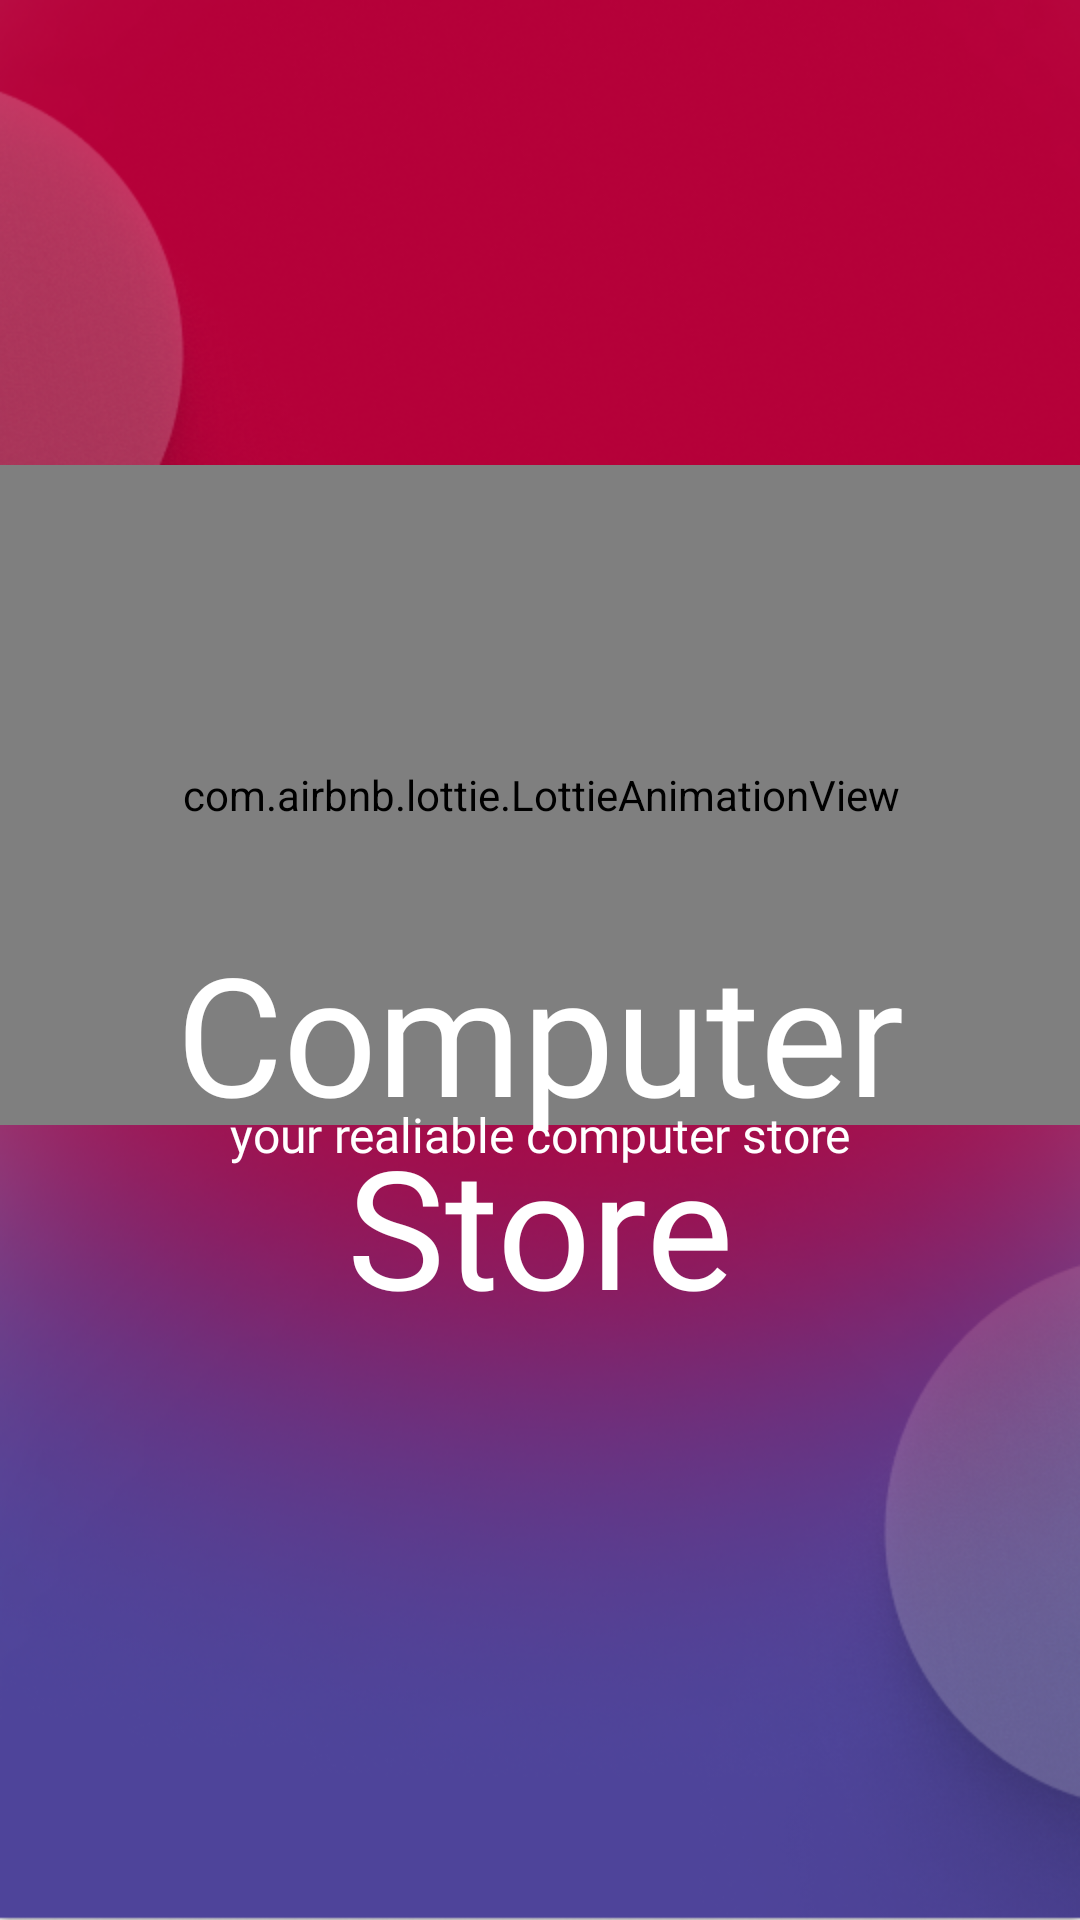

This screen was rendered from an Android layout file. Write that file and the resources it references.
<!-- AndroidManifest.xml: application theme Theme.ComputerStore -->
<!-- res/layout/activity_splash_screen.xml -->
<?xml version="1.0" encoding="utf-8"?>
<androidx.constraintlayout.widget.ConstraintLayout xmlns:android="http://schemas.android.com/apk/res/android"
    xmlns:app="http://schemas.android.com/apk/res-auto"
    xmlns:tools="http://schemas.android.com/tools"
    android:layout_width="match_parent"
    android:layout_height="match_parent"
    android:background="@drawable/splash2"
    tools:context=".ui.activities.SplashScreenActivity">

    <com.airbnb.lottie.LottieAnimationView
        android:id="@+id/animationView"
        android:layout_width="380dp"
        android:layout_height="220dp"
        android:tooltipText="@string/app_name"
        app:layout_constraintBottom_toBottomOf="parent"
        app:layout_constraintEnd_toEndOf="parent"
        app:layout_constraintHorizontal_bias="0.516"
        app:layout_constraintStart_toStartOf="parent"
        app:layout_constraintTop_toTopOf="parent"
        app:layout_constraintVertical_bias="0.369"
        app:lottie_autoPlay="true"
        app:lottie_colorFilter="@color/white"
        app:lottie_loop="true"
        app:lottie_rawRes="@raw/opening_interactive" />

    <TextView
        android:id="@+id/text"
        android:layout_width="match_parent"
        android:layout_height="wrap_content"
        android:fontFamily="@font/happy_lucky"
        android:gravity="center"
        android:text="@string/app_name"
        android:textColor="@color/white"
        android:textSize="55sp"
        app:layout_constraintBottom_toBottomOf="parent"
        app:layout_constraintEnd_toEndOf="@+id/animationView"
        app:layout_constraintHorizontal_bias="0.451"
        app:layout_constraintStart_toStartOf="@+id/animationView"
        app:layout_constraintTop_toTopOf="@+id/animationView"
        app:layout_constraintVertical_bias="0.439" />

    <TextView
        android:id="@+id/textDesc"
        android:layout_width="match_parent"
        android:layout_height="wrap_content"
        android:fontFamily="@font/avenir_regular"
        android:gravity="center"
        android:text="@string/tag_line"
        android:textColor="@color/white"
        android:textSize="16sp"
        app:layout_constraintBottom_toBottomOf="parent"
        app:layout_constraintEnd_toEndOf="@+id/text"
        app:layout_constraintHorizontal_bias="0.0"
        app:layout_constraintStart_toStartOf="@+id/text"
        app:layout_constraintTop_toTopOf="@+id/text"
        app:layout_constraintVertical_bias="0.193" />
</androidx.constraintlayout.widget.ConstraintLayout>
<!-- resources referenced by this layout -->
<resources>
  <color name="white">#FFFFFFFF</color>
  <!-- drawable splash2: png bitmap (drawable-nodpi, 321079 bytes) -->
  <string name="app_name">Computer Store</string>
  <string name="tag_line">your realiable computer store</string>
  <style name="Theme.ComputerStore" parent="Theme.MaterialComponents.DayNight.NoActionBar">
          
          <item name="colorPrimary">@color/colorPrimary</item>
          <item name="colorPrimaryVariant">@color/colorPrimaryVariant</item>
          <item name="colorOnPrimary">@color/white</item>
          
          <item name="colorSecondary">@color/colorSecondary</item>
          <item name="colorSecondaryVariant">@color/colorSecondaryVariant</item>
          <item name="colorOnSecondary">@color/white</item>
          
          <item name="android:statusBarColor" tools:targetApi="l">?attr/colorPrimaryVariant</item>
          <item name="autoCompleteTextViewStyle">@style/AppSearchView</item>
          
      </style>
  <color name="colorPrimary">#ed4a63</color>
  <color name="colorPrimaryVariant">#b50039</color>
  <color name="colorSecondary">#ed4a63</color>
  <color name="colorSecondaryVariant">#b50039</color>
  <style name="AppSearchView" parent="">
  
          <item name="android:textSize">14sp</item>
  
          <item name="android:fontFamily">@font/avenir_bold</item>
  
          <item name="android:editTextColor">@color/white</item>
  
          <item name="android:textColor">@color/white</item>
  
          <item name="android:textColorHint">@color/hint_search_color</item>
      </style>
  <color name="hint_search_color">#BFBCBC</color>
</resources>
